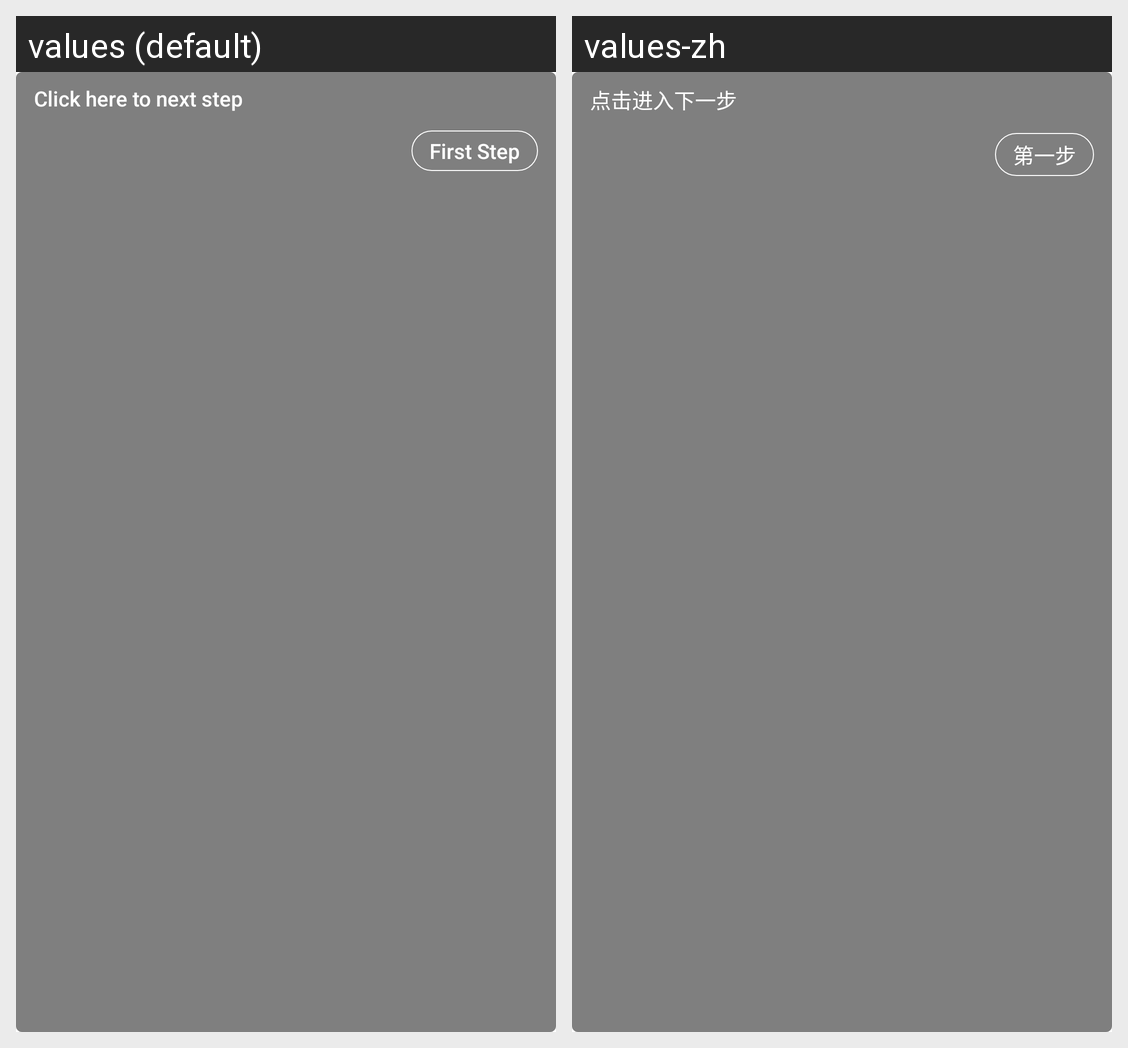

For this localized Android screen grid, give each drawn string resource with its value in every locale shown.
Android screen res/layout/guide_tips_layout.xml rendered under 2 locales, left to right: values (default), values-zh. Device: Nexus 5 (rendered at 1080×1920; each locale shown at half size, 540×960, under a caption strip naming it); theme Theme.GuideSample.
Strings drawn on this screen, with the default value and each locale's value (text and hints the layout hard-codes, and strings that could not be matched under every locale, appear in the picture but are not listed):

click_here_to_next_step
  values: Click here to next step
  values-zh: 点击进入下一步

step_first
  values: First Step
  values-zh: 第一步
